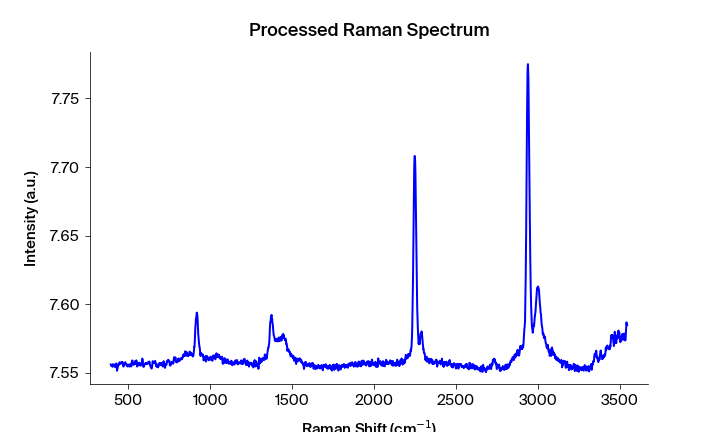

Source data for this figure (header and first rows):
Pixels #, Intensity (a.u.), Wavelength (nm), Raman shift (cm-1), Raman shift (cm-1) adjusted, Filtered Intensity (a.u.), Baselined Filtered Intensity (a.u.)
0.0, 7.556, 543.4, 393.5, 393.2, 7.555, -0.006806
1.0, 7.556, 543.4, 395.4, 395.1, 7.555, -0.006526
2.0, 7.555, 543.5, 397.2, 396.9, 7.555, -0.006526
3.0, 7.555, 543.5, 399.1, 398.8, 7.555, -0.006526
4.0, 7.555, 543.6, 400.9, 400.6, 7.555, -0.006736
5.0, 7.556, 543.6, 402.8, 402.5, 7.555, -0.006526
6.0, 7.554, 543.7, 404.7, 404.4, 7.556, -0.006356
7.0, 7.556, 543.8, 406.5, 406.2, 7.556, -0.006246
8.0, 7.556, 543.8, 408.4, 408.1, 7.556, -0.006246
9.0, 7.556, 543.9, 410.2, 409.9, 7.556, -0.006246
10.0, 7.556, 543.9, 412.1, 411.8, 7.556, -0.006246
11.0, 7.555, 544, 413.9, 413.6, 7.556, -0.006196
12.0, 7.556, 544, 415.8, 415.5, 7.556, -0.006436
13.0, 7.556, 544.1, 417.7, 417.4, 7.555, -0.006766
14.0, 7.554, 544.1, 419.5, 419.2, 7.556, -0.006386
15.0, 7.554, 544.2, 421.4, 421.1, 7.556, -0.006387
16.0, 7.556, 544.3, 423.2, 422.9, 7.556, -0.006387
17.0, 7.556, 544.3, 425.1, 424.8, 7.556, -0.006387
18.0, 7.557, 544.4, 426.9, 426.6, 7.556, -0.006387
19.0, 7.555, 544.4, 428.8, 428.5, 7.555, -0.007127
20.0, 7.554, 544.5, 430.6, 430.3, 7.554, -0.007887
21.0, 7.552, 544.5, 432.5, 432.2, 7.553, -0.008617
22.0, 7.553, 544.6, 434.4, 434, 7.553, -0.008617
23.0, 7.553, 544.6, 436.2, 435.9, 7.553, -0.008618
24.0, 7.556, 544.7, 438.1, 437.7, 7.556, -0.006378
25.0, 7.556, 544.7, 439.9, 439.6, 7.556, -0.006258
26.0, 7.556, 544.8, 441.8, 441.4, 7.556, -0.005818
27.0, 7.556, 544.9, 443.6, 443.3, 7.556, -0.005808
28.0, 7.556, 544.9, 445.5, 445.1, 7.556, -0.005808
29.0, 7.558, 545, 447.3, 447, 7.557, -0.005369
30.0, 7.557, 545, 449.2, 448.8, 7.557, -0.005029
31.0, 7.557, 545.1, 451, 450.7, 7.557, -0.004829
32.0, 7.557, 545.1, 452.9, 452.5, 7.557, -0.004829
33.0, 7.557, 545.2, 454.7, 454.4, 7.557, -0.004829
34.0, 7.558, 545.2, 456.6, 456.2, 7.557, -0.00471
35.0, 7.557, 545.3, 458.4, 458.1, 7.558, -0.00445
36.0, 7.558, 545.4, 460.3, 459.9, 7.558, -0.00442
37.0, 7.558, 545.4, 462.1, 461.7, 7.558, -0.00418
38.0, 7.558, 545.5, 464, 463.6, 7.558, -0.004181
39.0, 7.558, 545.5, 465.8, 465.4, 7.558, -0.004391
40.0, 7.558, 545.6, 467.7, 467.3, 7.558, -0.004421
41.0, 7.556, 545.6, 469.5, 469.1, 7.556, -0.005891
42.0, 7.555, 545.7, 471.3, 471, 7.556, -0.005892
43.0, 7.555, 545.7, 473.2, 472.8, 7.556, -0.005892
44.0, 7.556, 545.8, 475, 474.7, 7.556, -0.005842
45.0, 7.556, 545.8, 476.9, 476.5, 7.556, -0.005502
46.0, 7.557, 545.9, 478.7, 478.3, 7.557, -0.005293
47.0, 7.557, 546, 480.6, 480.2, 7.557, -0.005053
48.0, 7.558, 546, 482.4, 482, 7.557, -0.005053
49.0, 7.557, 546.1, 484.3, 483.9, 7.557, -0.005054
50.0, 7.556, 546.1, 486.1, 485.7, 7.556, -0.005484
51.0, 7.556, 546.2, 487.9, 487.6, 7.556, -0.005734
52.0, 7.556, 546.2, 489.8, 489.4, 7.556, -0.005964
53.0, 7.556, 546.3, 491.6, 491.2, 7.556, -0.006025
54.0, 7.556, 546.3, 493.5, 493.1, 7.556, -0.006035
55.0, 7.555, 546.4, 495.3, 494.9, 7.555, -0.006545
56.0, 7.555, 546.5, 497.2, 496.7, 7.555, -0.006546
57.0, 7.555, 546.5, 499, 498.6, 7.555, -0.006546
58.0, 7.556, 546.6, 500.8, 500.4, 7.555, -0.006546
59.0, 7.556, 546.6, 502.7, 502.3, 7.556, -0.006347
... 1,988 more rows
